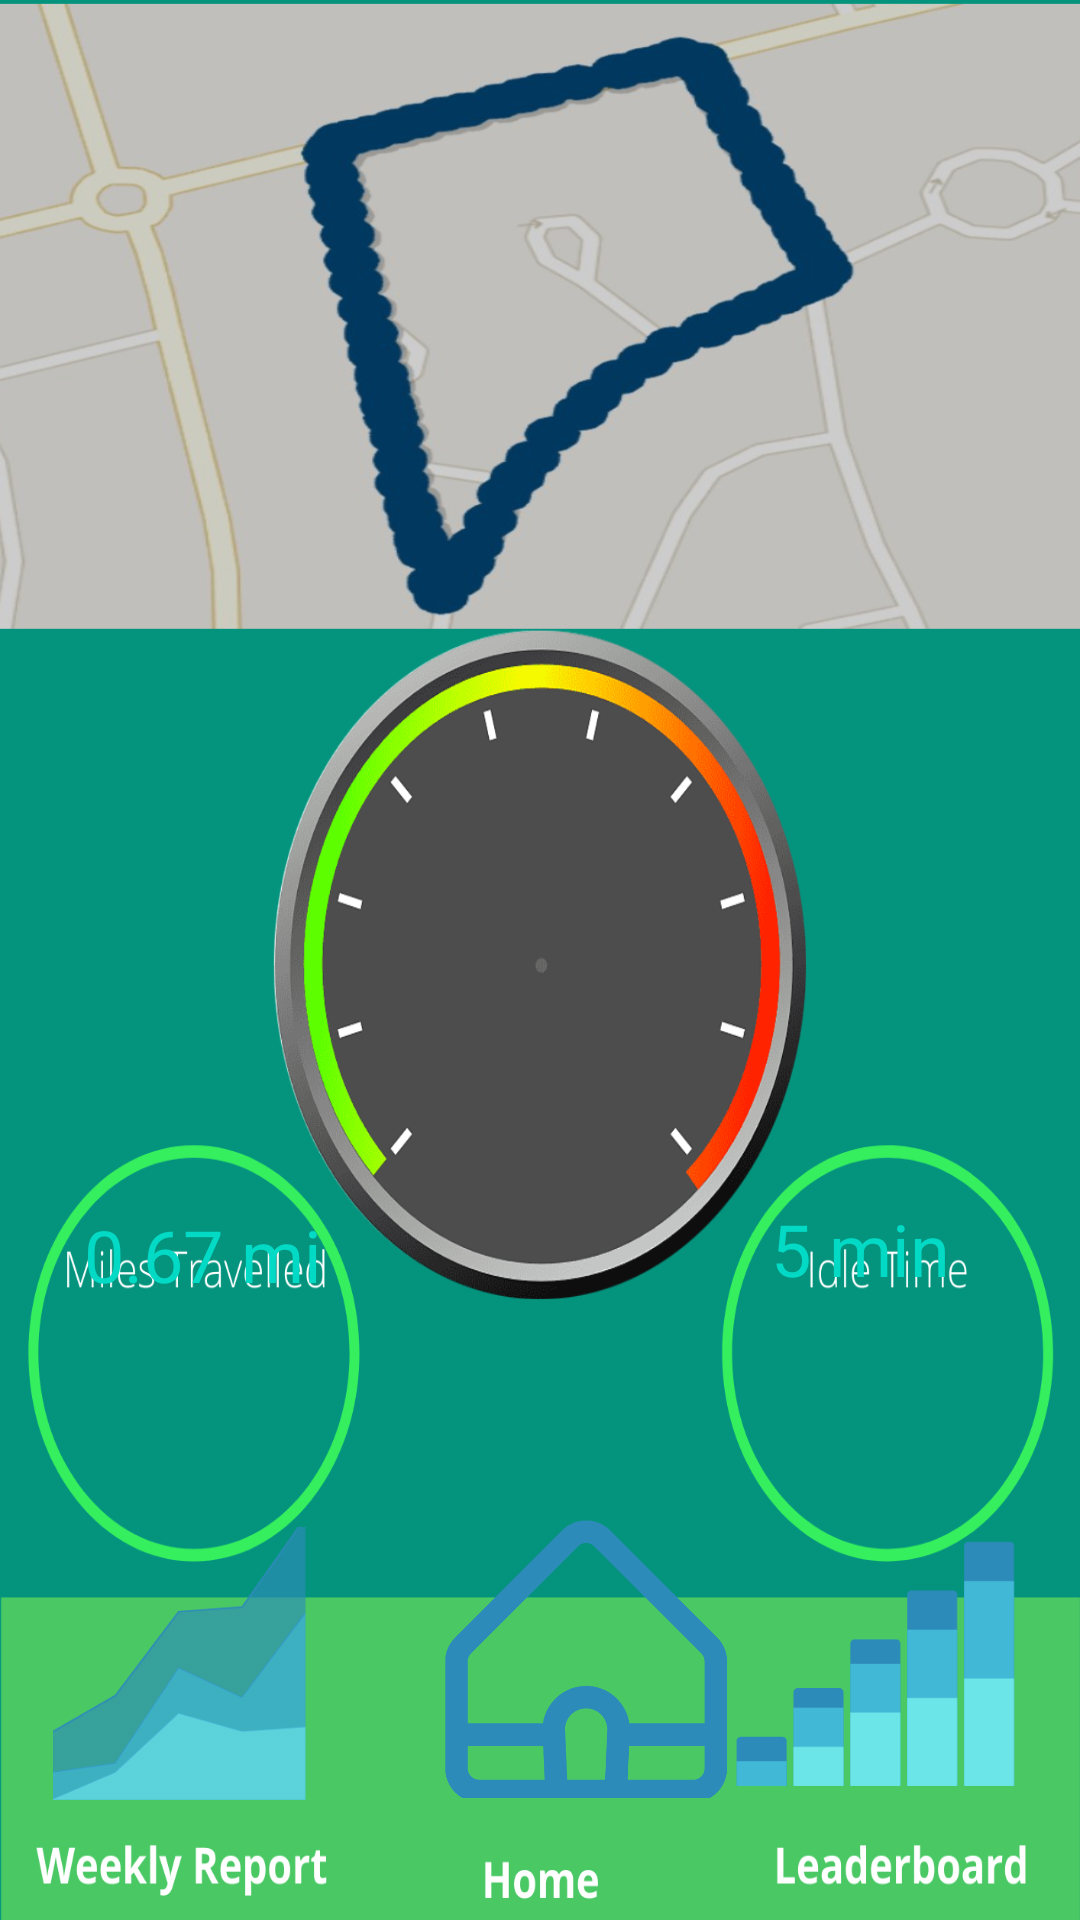

Here is an Android app screen rendered from its layout file. Give the layout XML and the strings, colors and styles it references.
<!-- AndroidManifest.xml: application theme Theme.AppCompat.Light.NoActionBar.FullScreen -->
<!-- res/layout/activity_main_guiactivity.xml -->
<?xml version="1.0" encoding="utf-8"?>
<androidx.constraintlayout.widget.ConstraintLayout xmlns:android="http://schemas.android.com/apk/res/android"
                                                   xmlns:app="http://schemas.android.com/apk/res-auto"
                                                   xmlns:tools="http://schemas.android.com/tools"
                                                   android:theme="@style/ThemeOverlay.GreenBox.FullscreenContainer"
                                                   android:layout_width="match_parent"
                                                   android:layout_height="match_parent"
                                                   tools:context=".MainGUIActivity"
                                                   android:id="@+id/frameLayout"
                                                   android:contentDescription="@string/activate_rfid_and_scan_the_greenbox_for_your_distance_and_emission_readings"
                                                   android:background="@drawable/background_home">

    <ImageView
            android:layout_width="96dp"
            android:layout_height="95dp"
            app:srcCompat="@drawable/home_button"
            android:id="@+id/homeButton"
            android:contentDescription="@string/main_home_button_for_the_greenbox_application"
            tools:ignore="RedundantDescriptionCheck,ImageContrastCheck"
            app:layout_constraintStart_toStartOf="parent"
            android:layout_marginStart="148dp"
            android:layout_marginEnd="149dp"
            app:layout_constraintEnd_toEndOf="parent"
            app:layout_constraintHorizontal_bias="0.0"
            app:layout_constraintBottom_toBottomOf="parent"
            android:layout_marginBottom="40dp"/>

    <ImageView
            android:layout_width="91dp"
            android:layout_height="91dp"
            app:srcCompat="@drawable/weekly_report"
            android:id="@+id/weeklyReportButton"
            app:layout_constraintStart_toStartOf="parent"
            app:layout_constraintBottom_toBottomOf="parent"
            android:layout_marginBottom="40dp"
            android:layout_marginStart="16dp"
            android:contentDescription="@string/tap_button_to_view_weekly_reports_ftom_your_greenbox"
            tools:ignore="RedundantDescriptionCheck,ImageContrastCheck"/>

    <ImageView
            android:layout_width="102dp"
            android:layout_height="97dp"
            app:srcCompat="@drawable/leaderboard_button"
            android:id="@+id/leaderboardButton"
            app:layout_constraintEnd_toEndOf="parent"
            app:layout_constraintBottom_toBottomOf="parent"
            android:layout_marginBottom="36dp"
            android:layout_marginEnd="16dp"
            android:contentDescription="@string/tap_to_view_leaderboards_for_greenbox_results_are_temporarily_faked_until_real_statistics_can_be_gotten"
            tools:ignore="RedundantDescriptionCheck"/>

    <TextView
            android:text="0.67 mi"
            android:layout_width="85dp"
            android:layout_height="51dp"
            android:id="@+id/milesTravelled"
            app:layout_constraintStart_toStartOf="parent"
            android:layout_marginStart="28dp"
            android:layout_marginBottom="56dp"
            app:layout_constraintBottom_toTopOf="@+id/weeklyReportButton"
            android:textSize="24sp"
            android:textColor="@color/teal_200"/>

    <TextView
            android:text="5 min"
            android:layout_width="71dp"
            android:layout_height="63dp"
            android:id="@+id/idleTime"
            android:layout_marginEnd="32dp"
            app:layout_constraintEnd_toEndOf="parent"
            android:layout_marginBottom="44dp"
            app:layout_constraintBottom_toTopOf="@+id/leaderboardButton"
            android:textSize="24sp"
            android:textColor="@color/teal_200"/>

</androidx.constraintlayout.widget.ConstraintLayout>
<!-- resources referenced by this layout -->
<resources>
  <!-- drawable background_home: png bitmap (drawable, 587386 bytes) -->
  <!-- drawable home_button: png bitmap (drawable, 14948 bytes) -->
  <!-- drawable leaderboard_button: png bitmap (drawable, 2900 bytes) -->
  <!-- drawable weekly_report: png bitmap (drawable, 12494 bytes) -->
  <string name="activate_rfid_and_scan_the_greenbox_for_your_distance_and_emission_readings">Activate RFID and scan the GreenBox for your distance and emission readings</string>
  <string name="main_home_button_for_the_greenbox_application">Main home button for the GreenBox application</string>
  <string name="tap_button_to_view_weekly_reports_ftom_your_greenbox">Tap button to view weekly reports ftom your GreenBox</string>
  <string name="tap_to_view_leaderboards_for_greenbox_results_are_temporarily_faked_until_real_statistics_can_be_gotten">Tap to view leaderboards for GreenBox. Results are temporarily faked until real statistics can be gotten</string>
  <style name="ThemeOverlay.GreenBox.FullscreenContainer" parent="">
          <item name="fullscreenBackgroundColor">@color/light_blue_600</item>
          <item name="fullscreenTextColor">@color/light_blue_A200</item>
      </style>
  <style name="Theme.AppCompat.Light.NoActionBar.FullScreen" parent="@style/Theme.AppCompat.Light.NoActionBar">
          
          <item name="colorPrimary">@color/purple_500</item>
          <item name="colorPrimaryVariant">@color/purple_700</item>
          <item name="colorOnPrimary">@color/white</item>
          
          <item name="colorSecondary">@color/teal_200</item>
          <item name="colorSecondaryVariant">@color/teal_700</item>
          <item name="colorOnSecondary">@color/black</item>
          
          <item name="android:statusBarColor" tools:targetApi="l">?attr/colorPrimaryVariant</item>
          
          <item name="android:windowNoTitle">true</item>
          <item name="android:windowActionBar">false</item>
          <item name="android:windowFullscreen">true</item>
          <item name="android:windowContentOverlay">@null</item>
      </style>
  <!-- not gathered from this repository: default colours our renderer supplied (Android Studio template values) -->
  <color name="purple_500">#FF6200EE</color>
  <color name="purple_700">#FF3700B3</color>
  <color name="teal_200">#FF03DAC5</color>
  <color name="teal_700">#FF018786</color>
  <color name="black">#FF000000</color>
  <color name="white">#FFFFFFFF</color>
</resources>
